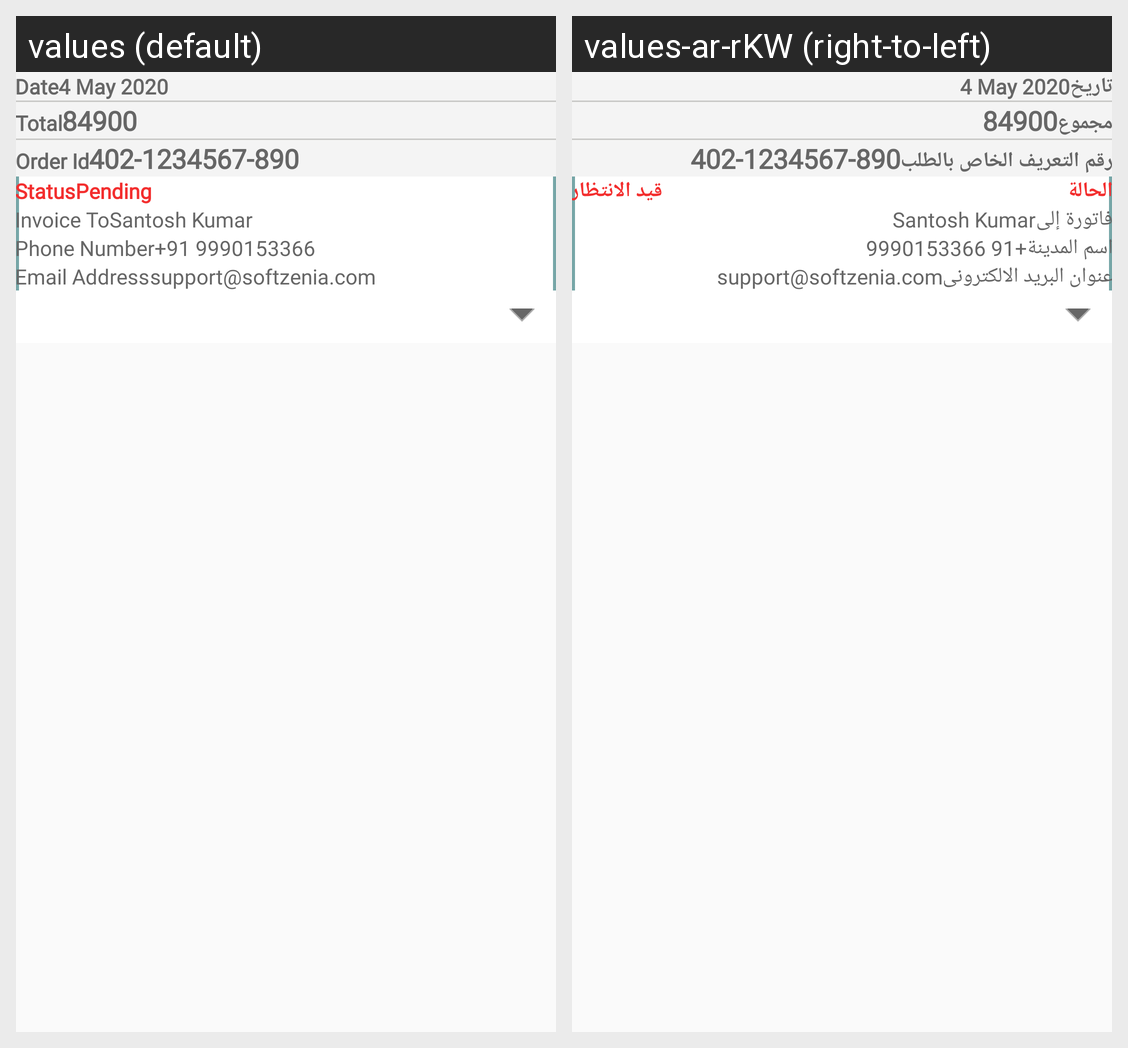

Locale-by-locale string values for the Android screen shown in this grid:
Android screen res/layout/content_quick_invoiceview.xml rendered under 2 locales, left to right: values (default), values-ar-rKW (right-to-left). Device: Nexus 5 (rendered at 1080×1920; each locale shown at half size, 540×960, under a caption strip naming it); theme AppTheme.
Strings drawn on this screen, with the default value and each locale's value (text and hints the layout hard-codes, and strings that could not be matched under every locale, appear in the picture but are not listed):

date
  values: Date
  values-ar-rKW: تاريخ

total
  values: Total
  values-ar-rKW: مجموع

oriderid
  values: Order Id
  values-ar-rKW: رقم التعريف الخاص بالطلب

status
  values: Status
  values-ar-rKW: الحالة

pending
  values: Pending
  values-ar-rKW: قيد الانتظار

invoiceto
  values: Invoice To
  values-ar-rKW: فاتورة إلى

phone
  values: Phone Number
  values-ar-rKW: اسم المدينة

email
  values: Email Address
  values-ar-rKW: عنوان البريد الالكترونى
